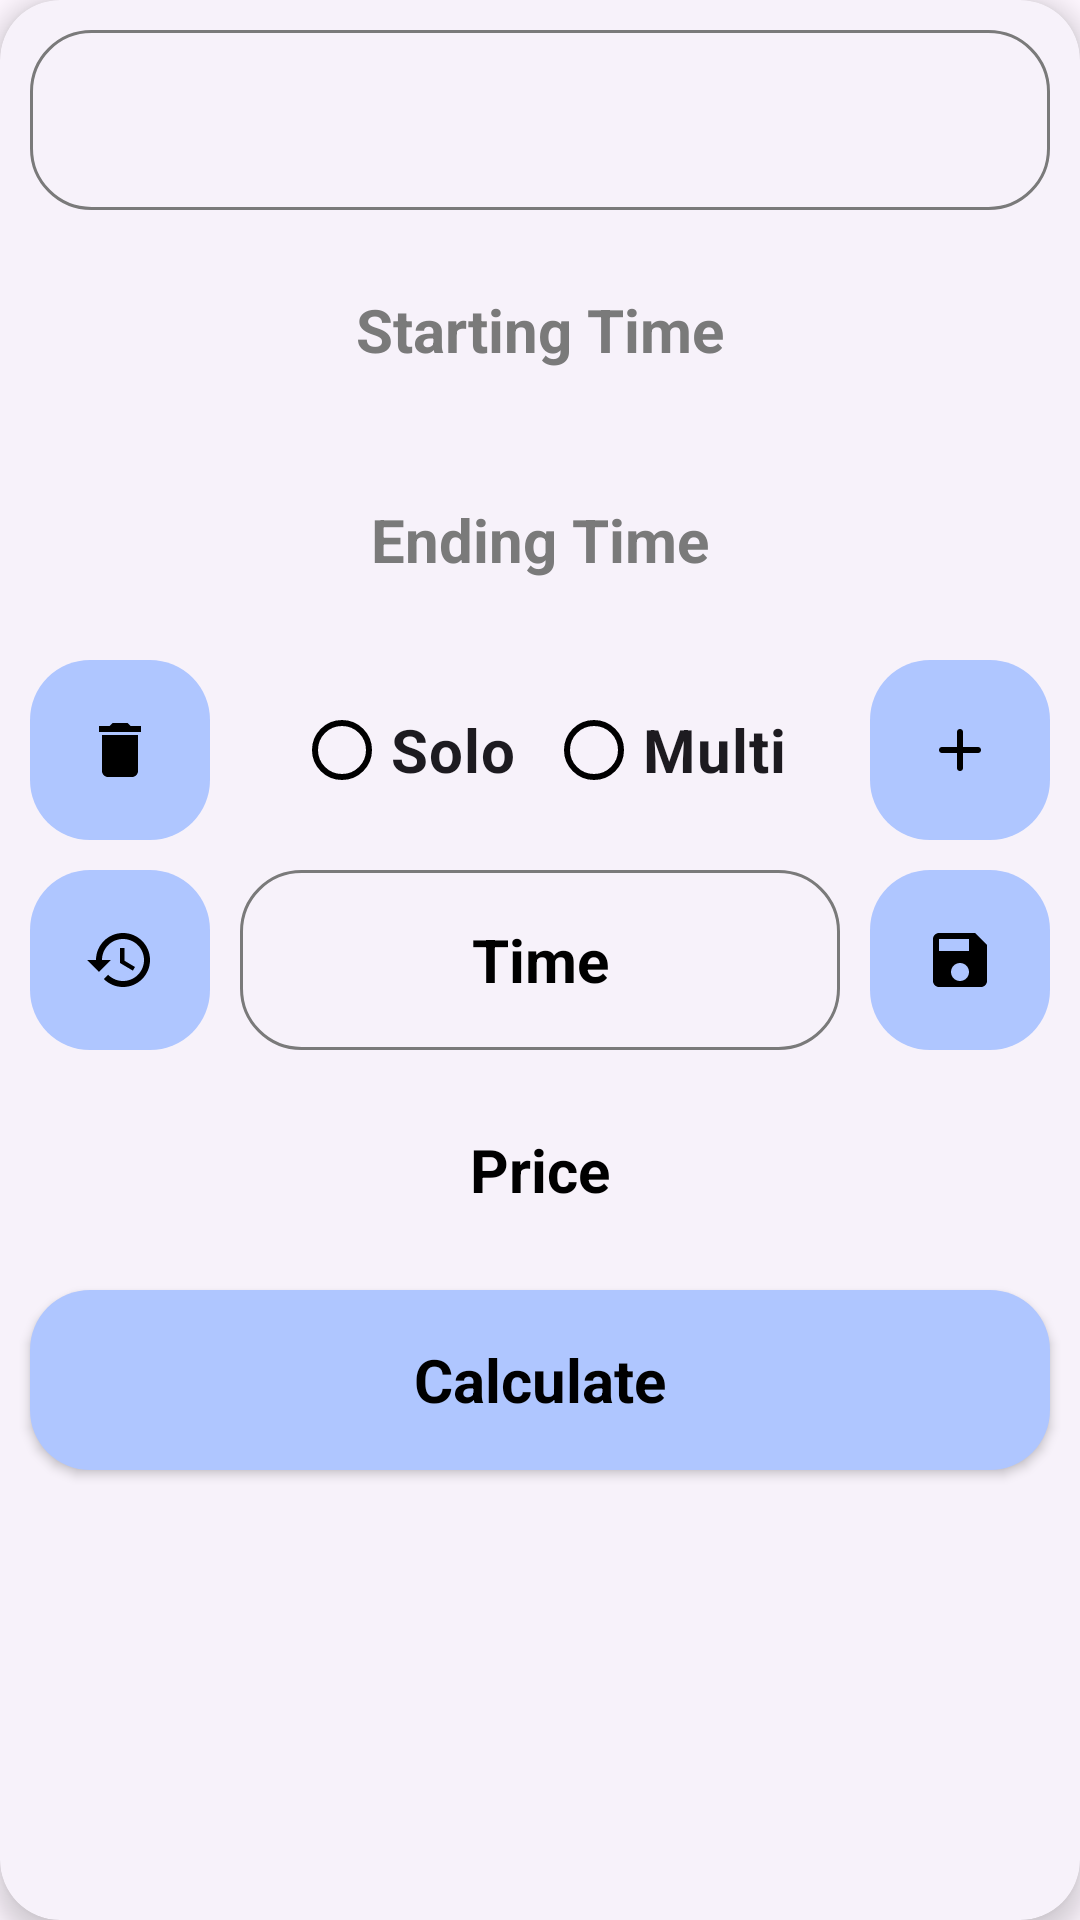

Android layout source for this screen:
<!-- AndroidManifest.xml: application theme Theme.FreeKick -->
<!-- res/layout/device_row.xml -->
<?xml version="1.0" encoding="utf-8"?>
<com.google.android.material.card.MaterialCardView xmlns:android="http://schemas.android.com/apk/res/android"
    xmlns:app="http://schemas.android.com/apk/res-auto"
    style="@style/cardViewStyle"
    android:layout_width="match_parent"
    android:layout_height="wrap_content">

    <androidx.constraintlayout.widget.ConstraintLayout
        android:layout_width="match_parent"
        android:layout_height="wrap_content">

        <TextView
            android:id="@+id/header"
            style="@style/textViewStyle"
            android:layout_width="0dp"
            android:layout_height="@dimen/components_height"
            app:layout_constraintEnd_toStartOf="@+id/spinner"
            app:layout_constraintStart_toStartOf="parent"
            app:layout_constraintTop_toTopOf="parent" />

        <Spinner
            android:id="@+id/spinner"
            style="@style/spinnerStyle"
            android:layout_width="wrap_content"
            android:layout_height="@dimen/components_height"
            app:layout_constraintBottom_toBottomOf="@+id/header"
            app:layout_constraintEnd_toEndOf="parent"
            app:layout_constraintTop_toTopOf="@+id/header" />

        <EditText
            android:id="@+id/starting_time"
            style="@style/edit_text"
            android:layout_width="match_parent"
            android:layout_height="@dimen/components_height"
            android:hint="@string/txtStarting"
            app:layout_constraintEnd_toEndOf="parent"
            app:layout_constraintStart_toStartOf="parent"
            app:layout_constraintTop_toBottomOf="@+id/header" />

        <EditText
            android:id="@+id/ending_time"
            style="@style/edit_text"
            android:layout_width="match_parent"
            android:layout_height="@dimen/components_height"
            android:hint="@string/txtEnding"
            app:layout_constraintEnd_toEndOf="parent"
            app:layout_constraintStart_toStartOf="parent"
            app:layout_constraintTop_toBottomOf="@+id/starting_time" />

        <RadioGroup
            android:id="@+id/radio_button_group"
            style="@style/radioButtonGroupStyle"
            android:layout_width="wrap_content"
            android:layout_height="@dimen/components_height"
            android:layout_marginTop="@dimen/margin"
            app:layout_constraintEnd_toStartOf="@+id/add"
            app:layout_constraintStart_toEndOf="@+id/delete"
            app:layout_constraintTop_toBottomOf="@+id/ending_time">

            <RadioButton
                android:id="@+id/solo"
                style="@style/radioButtonStyle"
                android:layout_width="wrap_content"
                android:layout_height="match_parent"
                android:text="@string/radioButtonIndividual" />

            <RadioButton
                android:id="@+id/multi"
                style="@style/radioButtonStyle"
                android:layout_width="wrap_content"
                android:layout_height="match_parent"
                android:layout_marginStart="@dimen/margin"
                android:text="@string/radioButtonMultiplayer" />
        </RadioGroup>

        <ImageButton
            android:id="@+id/delete"
            style="@style/buttonStyle"
            android:layout_width="@dimen/components_height"
            android:layout_height="@dimen/components_height"
            android:contentDescription="@string/app_name"
            android:src="@drawable/delete_icon"
            app:layout_constraintBottom_toBottomOf="@+id/radio_button_group"
            app:layout_constraintStart_toStartOf="parent"
            app:layout_constraintTop_toTopOf="@+id/radio_button_group" />

        <ImageButton
            android:id="@+id/add"
            style="@style/buttonStyle"
            android:layout_width="@dimen/components_height"
            android:layout_height="@dimen/components_height"
            android:contentDescription="@string/app_name"
            android:src="@drawable/plus_icon"
            app:layout_constraintBottom_toBottomOf="@+id/radio_button_group"
            app:layout_constraintEnd_toEndOf="parent"
            app:layout_constraintTop_toTopOf="@+id/radio_button_group" />

        <TextView
            android:id="@+id/time"
            style="@style/textViewStyle"
            android:layout_width="0dp"
            android:layout_height="@dimen/components_height"
            android:text="@string/time"
            app:layout_constraintEnd_toStartOf="@+id/save"
            app:layout_constraintStart_toEndOf="@+id/history"
            app:layout_constraintTop_toBottomOf="@+id/radio_button_group" />

        <ImageButton
            android:id="@+id/history"
            style="@style/buttonStyle"
            android:layout_width="@dimen/components_height"
            android:layout_height="@dimen/components_height"
            android:contentDescription="@string/app_name"
            android:src="@drawable/history_icon"
            app:layout_constraintBottom_toBottomOf="@+id/time"
            app:layout_constraintStart_toStartOf="parent"
            app:layout_constraintTop_toTopOf="@+id/time" />

        <ImageButton
            android:id="@+id/save"
            style="@style/buttonStyle"
            android:layout_width="@dimen/components_height"
            android:layout_height="@dimen/components_height"
            android:contentDescription="@string/app_name"
            android:src="@drawable/save_icon"
            app:layout_constraintBottom_toBottomOf="@+id/time"
            app:layout_constraintEnd_toEndOf="parent"
            app:layout_constraintTop_toTopOf="@+id/time" />

        <androidx.constraintlayout.widget.ConstraintLayout
            android:id="@+id/payment_parent"
            style="@style/focusable_clickable"
            android:layout_width="0dp"
            android:layout_height="@dimen/components_height"
            android:layout_marginTop="@dimen/margin"
            android:background="@drawable/input_filed"
            app:layout_constraintEnd_toEndOf="@+id/save"
            app:layout_constraintStart_toStartOf="@+id/history"
            app:layout_constraintTop_toBottomOf="@+id/time">

            <TextView
                android:id="@+id/price"
                style="@style/not_focusable_clickable"
                android:layout_width="0dp"
                android:layout_height="0dp"
                android:gravity="center"
                android:text="@string/price"
                android:textSize="@dimen/text_size"
                android:textStyle="bold"
                app:layout_constraintBottom_toBottomOf="parent"
                app:layout_constraintEnd_toEndOf="parent"
                app:layout_constraintStart_toStartOf="parent"
                app:layout_constraintTop_toTopOf="parent" />

            <CheckBox
                android:id="@+id/payment"
                style="@style/not_focusable_clickable"
                android:layout_width="26dp"
                android:layout_height="26dp"
                android:layout_marginStart="15dp"
                android:background="@drawable/checkbox"
                android:button="@null"
                app:layout_constraintBottom_toBottomOf="parent"
                app:layout_constraintStart_toStartOf="parent"
                app:layout_constraintTop_toTopOf="parent" />

        </androidx.constraintlayout.widget.ConstraintLayout>

        <Button
            android:id="@+id/calculate"
            style="@style/buttonStyle"
            android:layout_width="match_parent"
            android:layout_height="@dimen/components_height"
            android:text="@string/calculate"
            android:textStyle="bold"
            app:layout_constraintBottom_toBottomOf="parent"
            app:layout_constraintEnd_toEndOf="parent"
            app:layout_constraintStart_toStartOf="parent"
            app:layout_constraintTop_toBottomOf="@+id/payment_parent" />
    </androidx.constraintlayout.widget.ConstraintLayout>

</com.google.android.material.card.MaterialCardView>
<!-- resources referenced by this layout -->
<resources>
  <dimen name="components_height">60dp</dimen>
  <dimen name="margin">10dp</dimen>
  <dimen name="text_size">20sp</dimen>
  <!-- drawable input_filed (drawable) -->
  <?xml version="1.0" encoding="utf-8"?>
  <selector xmlns:android="http://schemas.android.com/apk/res/android">
      <item android:drawable="@drawable/blue_stroke_with_2dp_width" android:state_focused="true" />
  
      <item android:drawable="@drawable/gray_stroke" android:state_focused="false" />
  </selector>
  <string name="app_name">Free Kick</string>
  <string name="calculate">Calculate</string>
  <string name="price">Price</string>
  <string name="radioButtonIndividual">Solo</string>
  <string name="radioButtonMultiplayer">Multi</string>
  <string name="time">Time</string>
  <string name="txtEnding">Ending Time</string>
  <string name="txtStarting">Starting Time</string>
  <style name="cardViewStyle" parent="Widget.Material3.CardView.Elevated">
          <item name="android:padding">@dimen/padding</item>
          <item name="cardElevation">@dimen/card_elevation</item>
          <item name="android:layout_marginBottom">@dimen/margin</item>
          <item name="cardCornerRadius">@dimen/card_corner_radius</item>
          <item name="android:layout_marginHorizontal">@dimen/margin</item>
      </style>
  <style name="focusable_clickable">
          <item name="android:focusable">true</item>
          <item name="android:clickable">true</item>
      </style>
  <style name="not_focusable_clickable">
          <item name="android:focusable">false</item>
          <item name="android:clickable">false</item>
      </style>
  <style name="radioButtonGroupStyle">
          <item name="android:orientation">horizontal</item>
          <item name="android:layout_gravity">center</item>
          <item name="android:gravity">center</item>
      </style>
  <style name="radioButtonStyle">
          <item name="android:textSize">@dimen/text_size</item>
          <item name="android:textStyle">bold</item>
          <item name="buttonTint">@color/black</item>
      </style>
  <style name="spinnerStyle">
          <item name="android:layout_margin">@dimen/margin</item>
          <item name="android:padding">@dimen/padding</item>
          <item name="android:spinnerMode">dropdown</item>
          <item name="android:background">@drawable/text_view</item>
          <item name="android:gravity">center</item>
          <item name="android:showDividers">middle</item>
          <item name="android:visibility">gone</item>
      </style>
  <style name="Theme.FreeKick" parent="Base.Theme.FreeKick" />
  <!-- drawable gray_stroke (drawable) -->
  <?xml version="1.0" encoding="utf-8"?>
  <shape xmlns:android="http://schemas.android.com/apk/res/android">
      <stroke
          android:width="1dp"
          android:color="@color/input_field_stroke" />
      <corners android:radius="@dimen/corner_size" />
  </shape>
  <dimen name="padding">10dp</dimen>
  <color name="black">#FF000000</color>
  <color name="dim_gray">#696969</color>
  <dimen name="card_elevation">5dp</dimen>
  <!-- drawable button_ripple_effect (drawable) -->
  <?xml version="1.0" encoding="utf-8"?>
  <ripple xmlns:android="http://schemas.android.com/apk/res/android"
      android:color="?colorControlHighlight">
      <item>
          <shape android:shape="rectangle">
              <solid android:color="?colorPrimary" />
              <corners android:radius="@dimen/corner_size" />
          </shape>
      </item>
  </ripple>
  <dimen name="card_corner_radius">20dp</dimen>
  <!-- drawable text_view (drawable) -->
  <?xml version="1.0" encoding="utf-8"?>
  <shape xmlns:android="http://schemas.android.com/apk/res/android"
      android:shape="rectangle">
      <corners android:radius="@dimen/corner_size" />
      <stroke
          android:width="1dp"
          android:color="@color/sonic_silver" />
  </shape>
  <color name="input_field_stroke">@color/sonic_silver</color>
  <dimen name="corner_size">20dp</dimen>
  <color name="sonic_silver">#7A7A7A</color>
  <color name="jordy_blue">#AFC6FF</color>
</resources>
